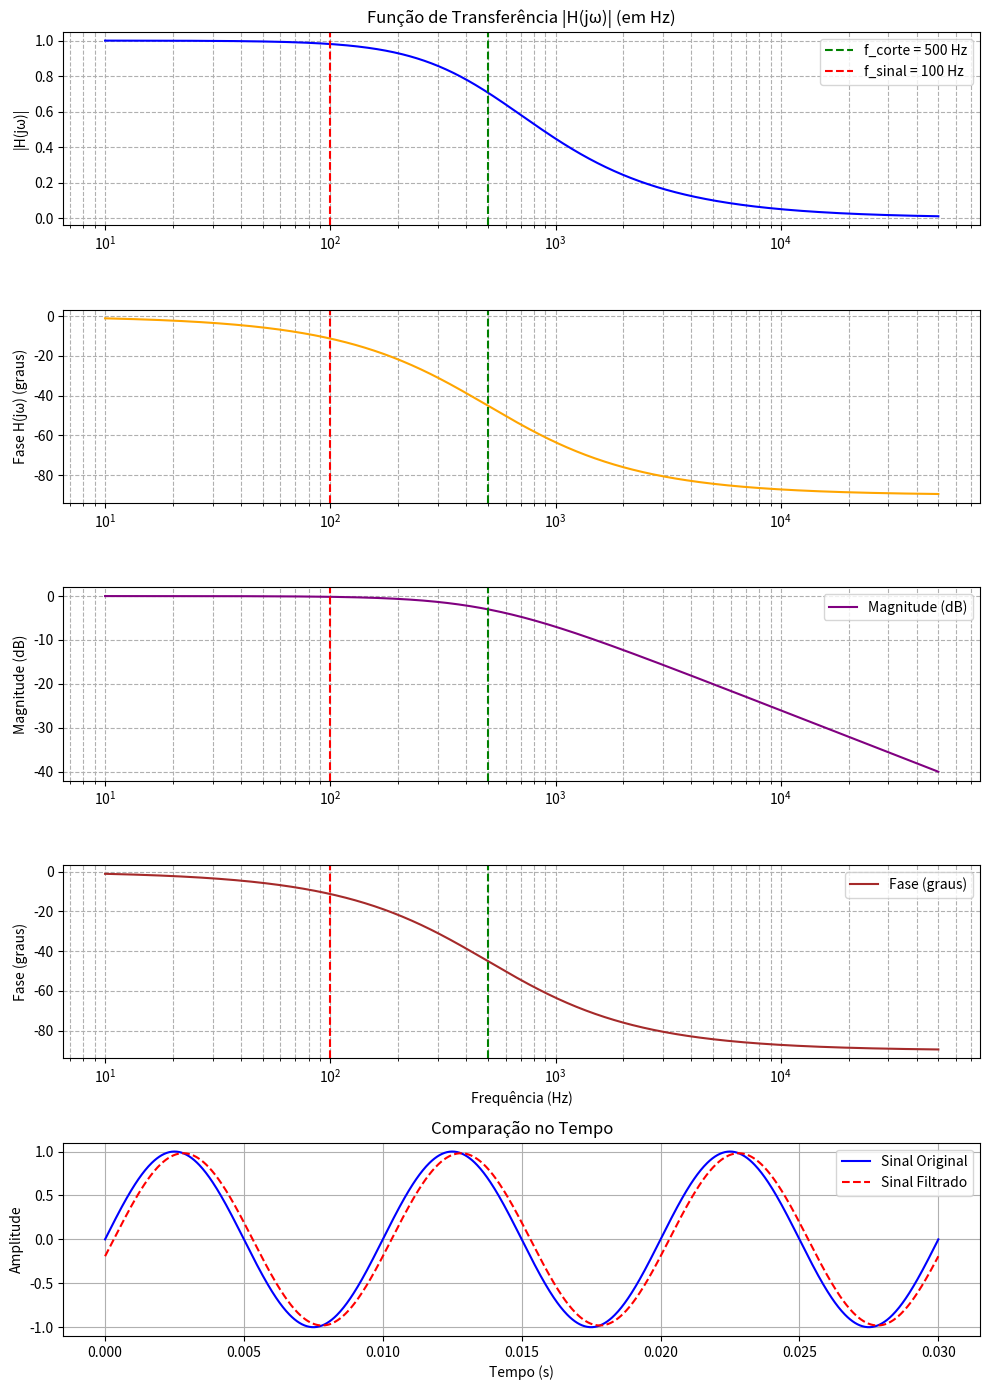

The matplotlib source for this figure:
import numpy as np
import matplotlib.pyplot as plt

def filtro_passa_baixa(fc, f_sinal, amplitude=1, fase=0):
    """
    fc: frequência de corte (Hz)
    f_sinal: frequência do sinal de entrada (Hz)
    amplitude: amplitude do sinal de entrada
    fase: fase do sinal de entrada (em graus)
    """
    # Frequência angular de corte
    wc = 2 * np.pi * fc

    # Frequências de análise (em Hz)
    f_min = max(0.1, min(fc, f_sinal) / 10)
    f_max = max(fc, f_sinal) * 100
    f = np.logspace(np.log10(f_min), np.log10(f_max), 800)
    w = 2 * np.pi * f

    # Função de transferência H(jw)
    H = 1 / (1 + 1j * (w / wc))

    # Módulo e fase (em graus)
    H_mod = np.abs(H)
    H_fase = np.angle(H, deg=True)
    mag_dB = 20 * np.log10(H_mod * amplitude)
    fase_total = H_fase + fase

    # Cálculo da amplitude e fase para o f_sinal
    w_sinal = 2 * np.pi * f_sinal
    H_sinal = 1 / (1 + 1j * (w_sinal / wc))
    ganho_sinal = np.abs(H_sinal)
    fase_sinal = np.angle(H_sinal, deg=True)

    print(f"Frequência do sinal: {f_sinal} Hz")
    print(f"Amplitude do sinal após o filtro: {ganho_sinal * amplitude:.4f}")
    print(f"Fase do sinal após o filtro: {fase_sinal:.2f}°")

    # ---- PLOTAGEM ----
    plt.figure(figsize=(10, 14))

    # 1. Módulo da Função de Transferência
    plt.subplot(5, 1, 1)
    plt.plot(f, H_mod, color='blue')
    plt.axvline(fc, color='g', linestyle='--', label=f'f_corte = {fc} Hz')
    plt.axvline(f_sinal, color='r', linestyle='--', label=f'f_sinal = {f_sinal} Hz')
    plt.xscale('log')
    plt.title('Função de Transferência |H(jω)| (em Hz)')
    plt.ylabel('|H(jω)|')
    plt.grid(True, which='both', ls='--')
    plt.legend()

    # 2. Fase da Função de Transferência
    plt.subplot(5, 1, 2)
    plt.plot(f, H_fase, color='orange')
    plt.axvline(fc, color='g', linestyle='--')
    plt.axvline(f_sinal, color='r', linestyle='--')
    plt.xscale('log')
    plt.ylabel('Fase H(jω) (graus)')
    plt.grid(True, which='both', ls='--')

    # 3. Diagrama de Bode - Magnitude (dB)
    plt.subplot(5, 1, 3)
    plt.semilogx(f, mag_dB, label='Magnitude (dB)', color='purple')
    plt.axvline(fc, color='g', linestyle='--')
    plt.axvline(f_sinal, color='r', linestyle='--')
    plt.ylabel('Magnitude (dB)')
    plt.grid(True, which='both', ls='--')
    plt.legend()

    # 4. Diagrama de Bode - Fase (graus)
    plt.subplot(5, 1, 4)
    plt.semilogx(f, fase_total, label='Fase (graus)', color='brown')
    plt.axvline(fc, color='g', linestyle='--')
    plt.axvline(f_sinal, color='r', linestyle='--')
    plt.xlabel('Frequência (Hz)')
    plt.ylabel('Fase (graus)')
    plt.grid(True, which='both', ls='--')
    plt.legend()

    # sinal original vs filtrado
    t = np.linspace(0, 3 / f_sinal, 1000)
    x_in = amplitude * np.sin(2 * np.pi * f_sinal * t + np.deg2rad(fase))
    x_out = ganho_sinal * amplitude * np.sin(2 * np.pi * f_sinal * t + np.deg2rad(fase + fase_sinal))

    plt.subplot(5, 1, 5)
    plt.plot(t, x_in, label='Sinal Original', color='blue')
    plt.plot(t, x_out, label='Sinal Filtrado', color='red', linestyle='--')
    plt.xlabel('Tempo (s)')
    plt.ylabel('Amplitude')
    plt.title('Comparação no Tempo')
    plt.legend()
    plt.grid(True)

    plt.tight_layout()
    plt.show()

filtro_passa_baixa(fc=500, f_sinal=100, amplitude=1)
